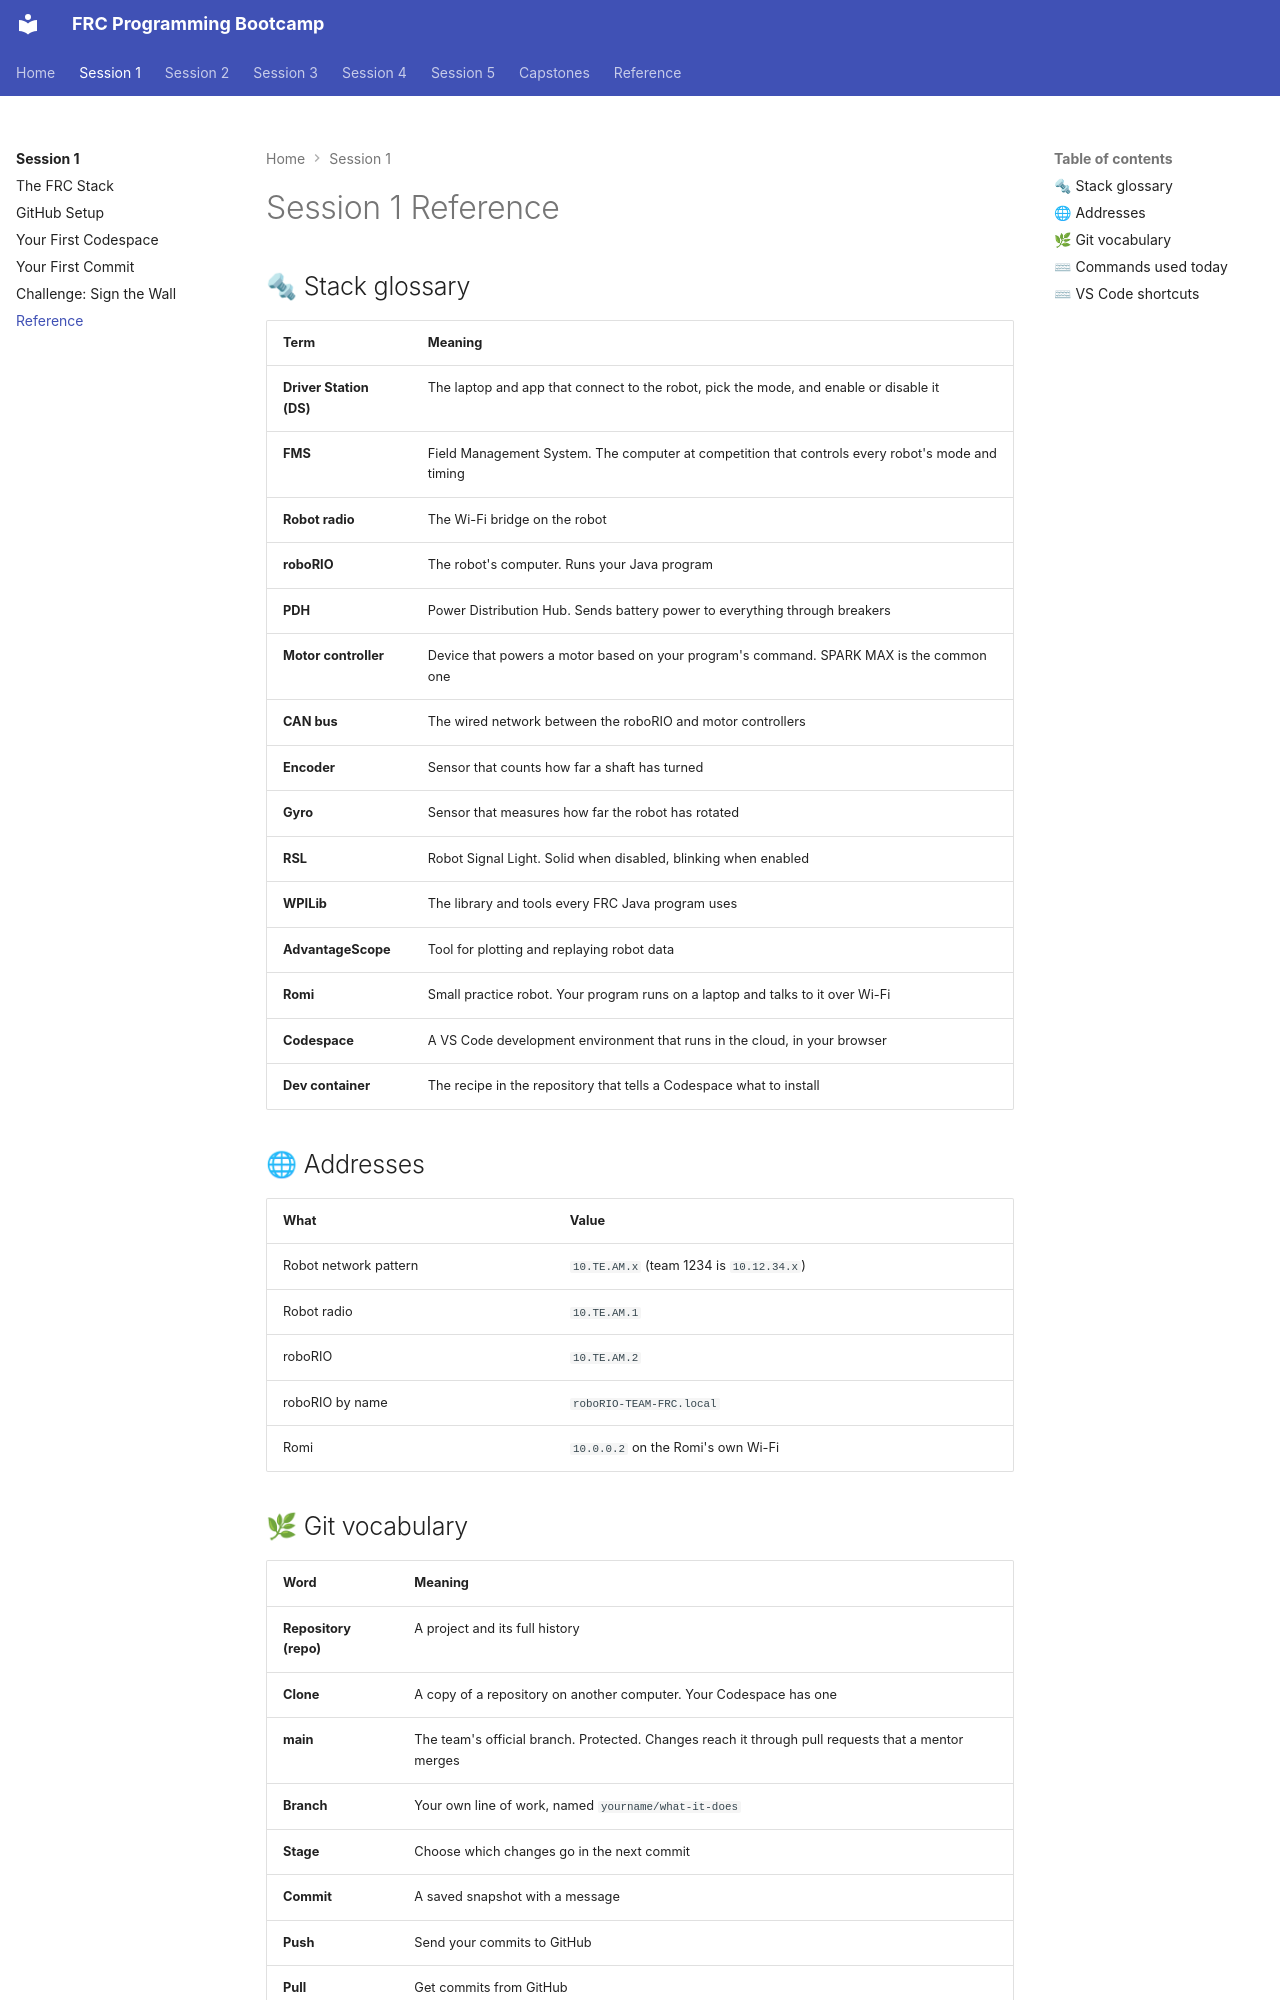

repository: cmlccie/bootstrap · page: session-1/reference/index.html · generator: mkdocs

# Session 1 Reference

## 🔩 Stack glossary

| Term | Meaning |
| ---- | ------- |
| **Driver Station (DS)** | The laptop and app that connect to the robot, pick the mode, and enable or disable it |
| **FMS** | Field Management System. The computer at competition that controls every robot's mode and timing |
| **Robot radio** | The Wi-Fi bridge on the robot |
| **roboRIO** | The robot's computer. Runs your Java program |
| **PDH** | Power Distribution Hub. Sends battery power to everything through breakers |
| **Motor controller** | Device that powers a motor based on your program's command. SPARK MAX is the common one |
| **CAN bus** | The wired network between the roboRIO and motor controllers |
| **Encoder** | Sensor that counts how far a shaft has turned |
| **Gyro** | Sensor that measures how far the robot has rotated |
| **RSL** | Robot Signal Light. Solid when disabled, blinking when enabled |
| **WPILib** | The library and tools every FRC Java program uses |
| **AdvantageScope** | Tool for plotting and replaying robot data |
| **Romi** | Small practice robot. Your program runs on a laptop and talks to it over Wi-Fi |
| **Codespace** | A VS Code development environment that runs in the cloud, in your browser |
| **Dev container** | The recipe in the repository that tells a Codespace what to install |

## 🌐 Addresses

| What | Value |
| ---- | ----- |
| Robot network pattern | `10.TE.AM.x` (team 1234 is `10.12.34.x`) |
| Robot radio | `10.TE.AM.1` |
| roboRIO | `10.TE.AM.2` |
| roboRIO by name | `roboRIO-TEAM-FRC.local` |
| Romi | `10.0.0.2` on the Romi's own Wi-Fi |
